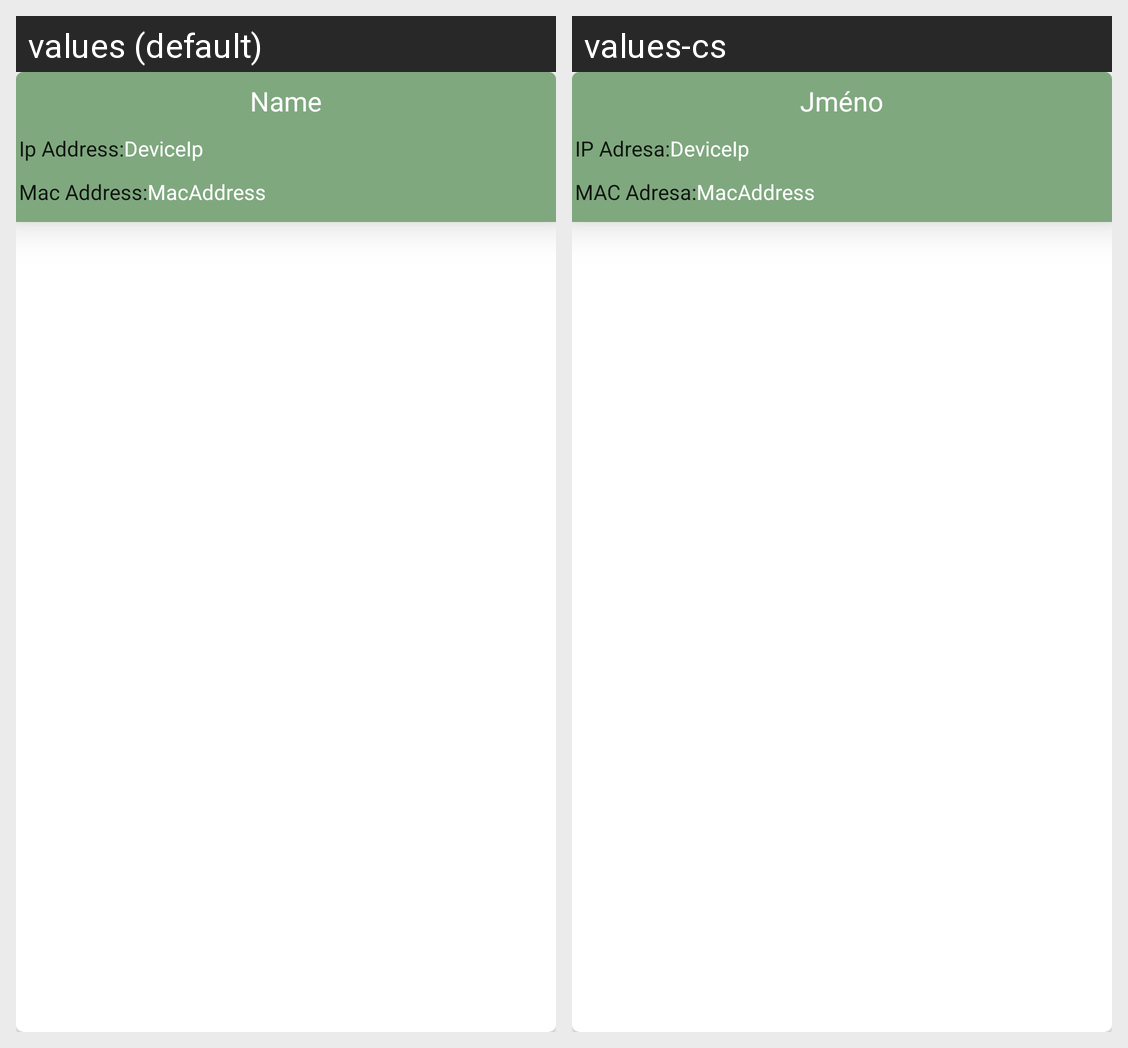

The same Android screen rendered under two of its app's locales, left to right. List the strings drawn on it with the default value and each locale's translation.
Android screen res/layout/device_fragment.xml rendered under 2 locales, left to right: values (default), values-cs. Device: Nexus 5 (rendered at 1080×1920; each locale shown at half size, 540×960, under a caption strip naming it); theme AppTheme.
Strings drawn on this screen, with the default value and each locale's value (text and hints the layout hard-codes, and strings that could not be matched under every locale, appear in the picture but are not listed):

deviceName
  values: Name
  values-cs: Jméno

ipPlaceholder
  values: DeviceIp
  values-cs: DeviceIp

ipLabel
  values: Ip Address:
  values-cs: IP Adresa:

macHolder
  values: MacAddress
  values-cs: MacAddress

mac_label
  values: Mac Address:
  values-cs: MAC Adresa:
